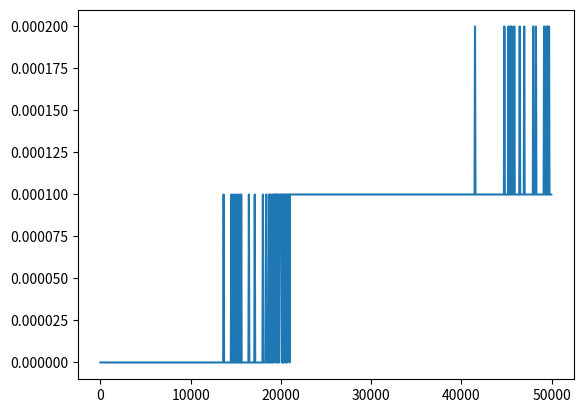

Recreate this plot in Python.
# Ejercicio 04
import time
import matplotlib.pyplot as plt

# Algoritmo
def binarySearch(numbers, n):
    numElements = len(numbers)
    if(numElements == 1):
        return (n == numbers[0])
    
    mitad = numElements // 2
    if(numbers[mitad] == n):
        return True
    elif (n < numbers[mitad]):
        return binarySearch(numbers[0:mitad],n)        
    else:
        return binarySearch(numbers[mitad:len(numbers)],n)

# Retorna lo que tardo el algoritmo
def getTimeBinarySearch(numbers, n):
    tic = time.perf_counter()
    binarySearch(numbers, n)
    toc = time.perf_counter()
    return (toc - tic)



def createGraph(max, sal):
    # numbers = list(range(max+1,0,-1)) # Solo creamos una lista, para todos los casos
    x = []  # datos para el grafico, en el eje x
    y = []  # Datos para el grafico en el eje Y
    
    for i in range(0,max,sal): # recorremos con que datos trabajaremos
        x.append(i+1)
        lista = list(range(0, (i+1)*2,2))
        time = round(getTimeBinarySearch(lista,3),4) # Siempre buscamos el numero 3
        y.append(time)

    print(x)    # depurar
    print(y)    # depurar

    fig, ax = plt.subplots()  # Create a figure containing a single axes.
    ax.plot(x, y)  # Plot some data on the axes.
    plt.show()



def main(numrArreglo=50000, numSalto=50):
    createGraph(numrArreglo, numSalto) # recomendacion

__main__  = main()